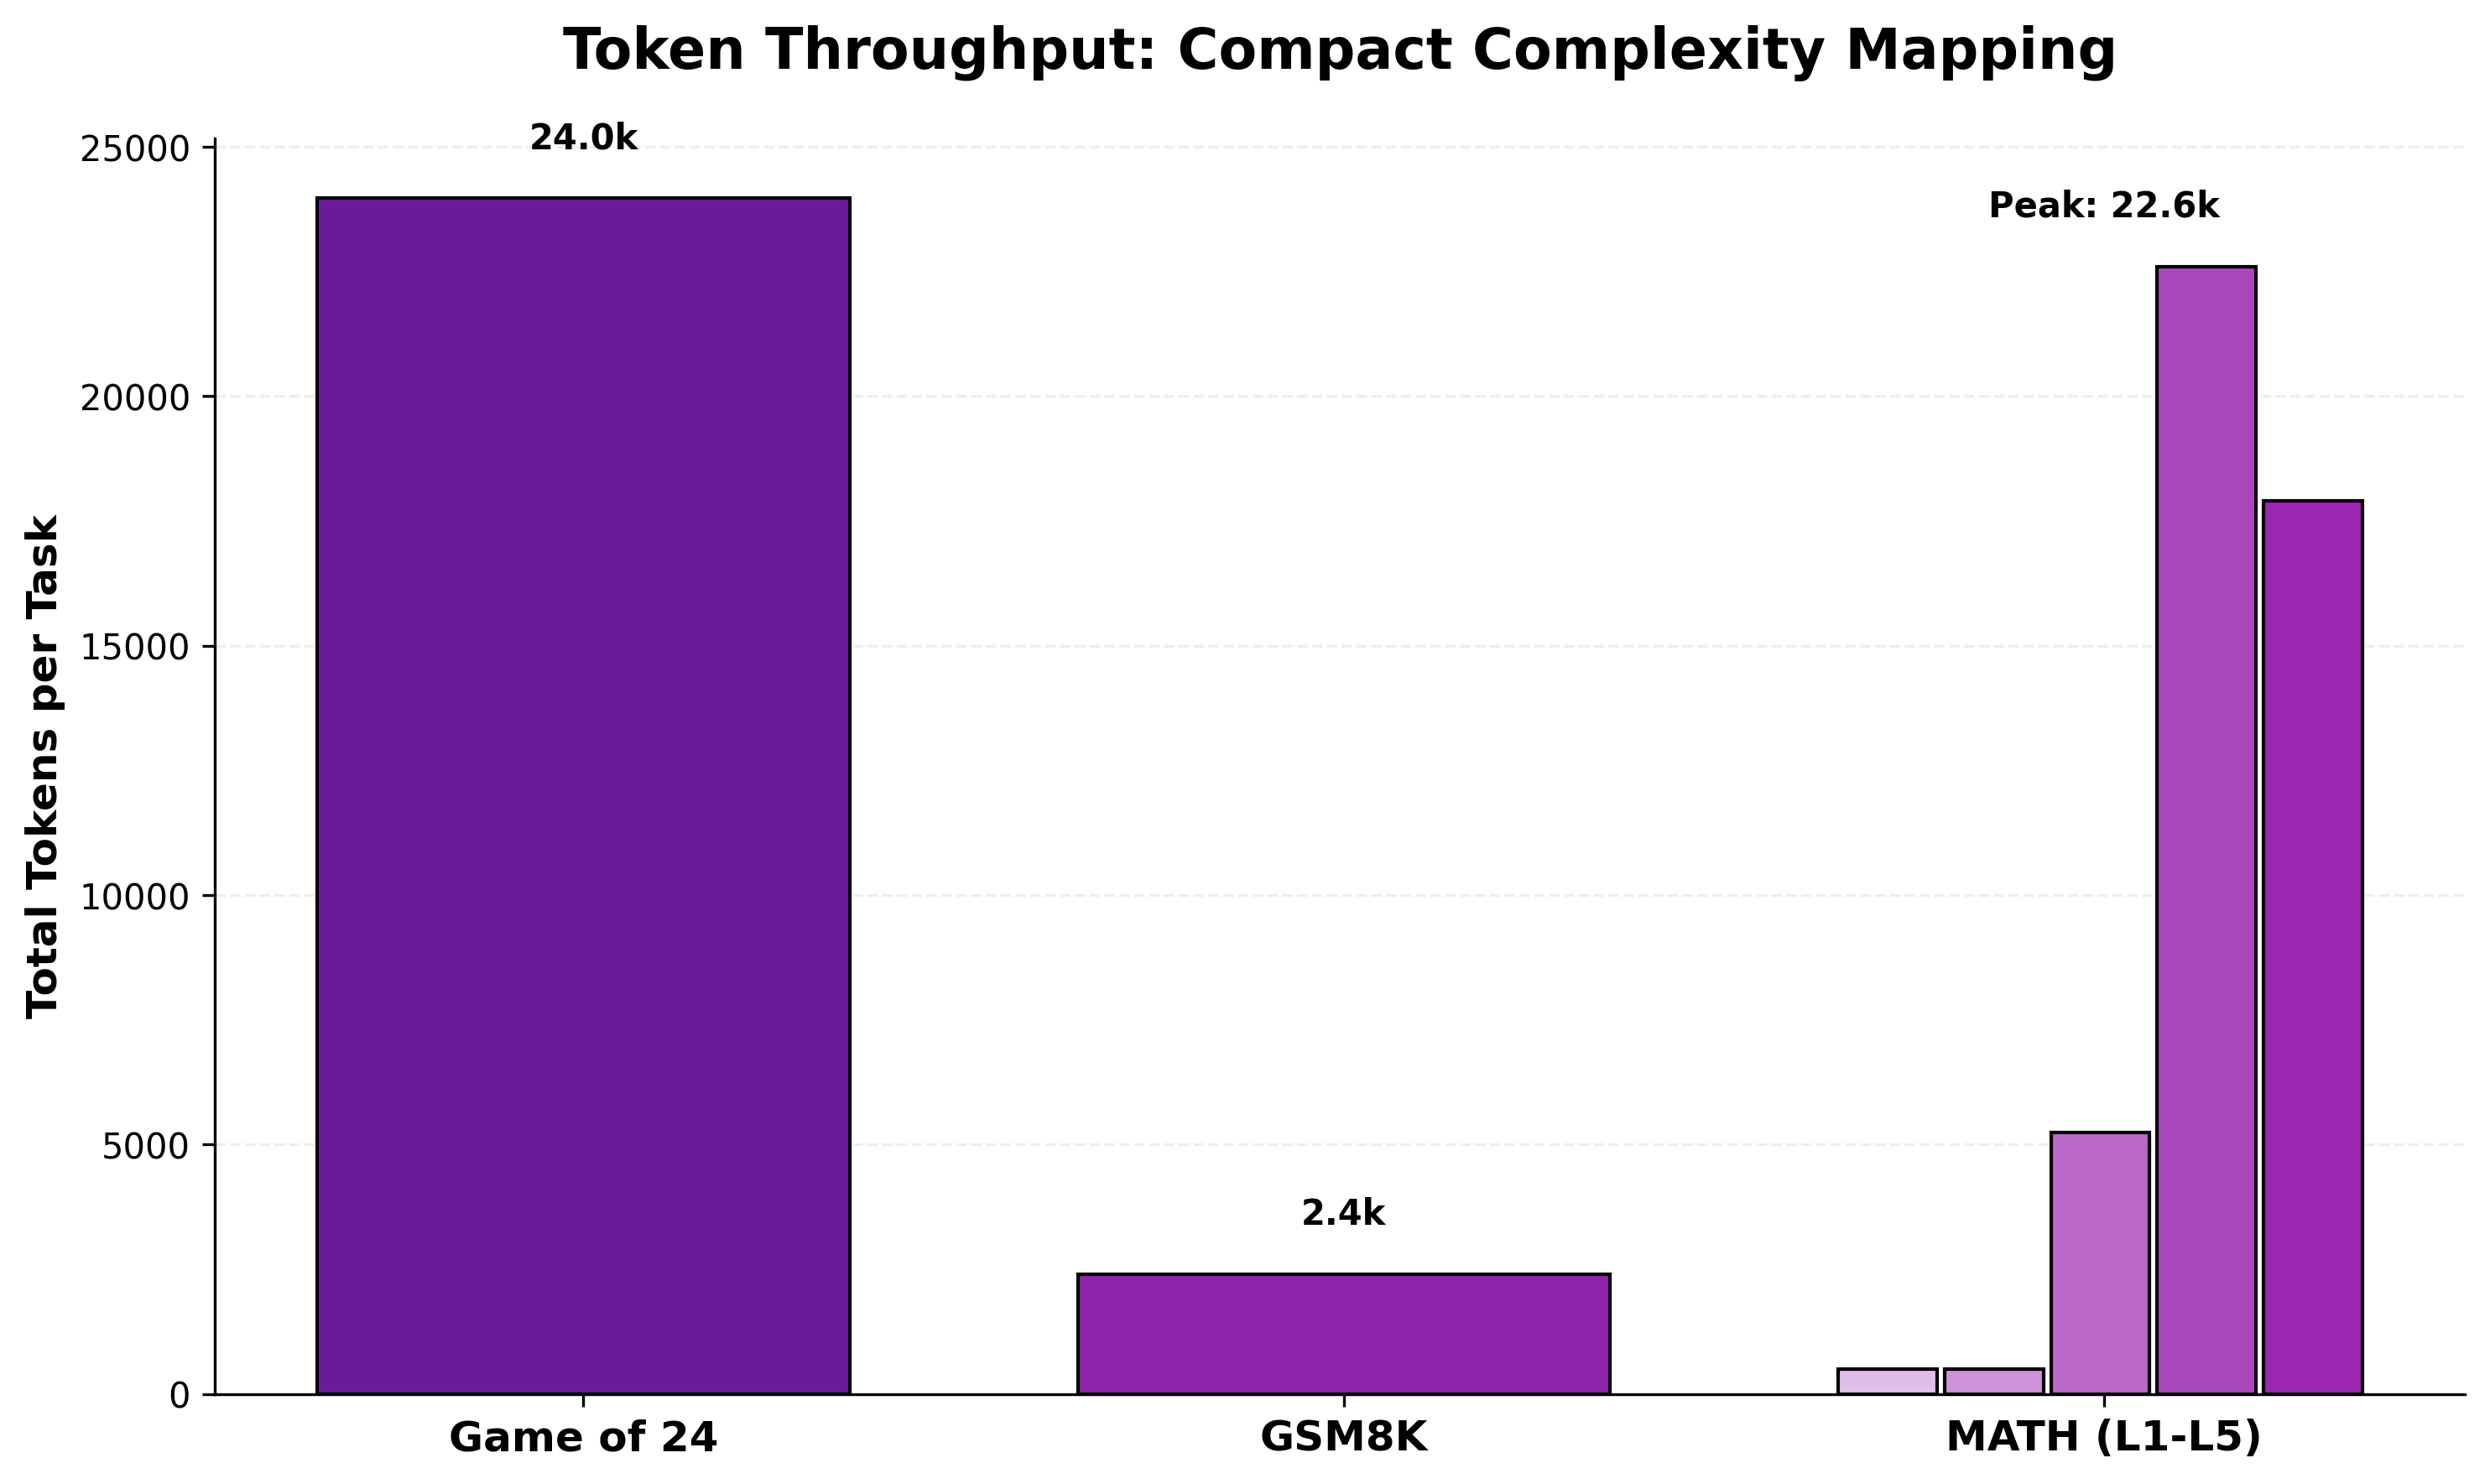

Recreate this plot in Python.
import matplotlib.pyplot as plt
import numpy as np

def create_compact_nested_plot():
    plt.style.use('default')
    
    # --- DATA ---
    # G24, GSM8K
    base_labels = ['Game of 24', 'GSM8K']
    base_tokens = [23975, 2400]
    
    # MATH Levels
    math_tokens = [500, 500, 5250, 22600, 17900]
    
    fig, ax = plt.subplots(figsize=(10, 6))
    fig.patch.set_facecolor('white')
    ax.set_facecolor('white')
    
    # Main Width for standard bars
    main_width = 0.7
    
    # 1. Plot standard bars (x=0 and x=1)
    ax.bar(0, base_tokens[0], width=main_width, color='#6a1b9a', edgecolor='black', zorder=3)
    ax.bar(1, base_tokens[1], width=main_width, color='#8e24aa', edgecolor='black', zorder=3)
    
    # 2. Plot nested MATH bars (at x=2)
    # Total space for MATH = main_width
    # Width per sub-bar = main_width / 5
    sub_width = (main_width - 0.05) / 5 # Slight gap between them
    math_x_start = 2 - (main_width/2) + (sub_width/2)
    math_offsets = [math_x_start + i*(sub_width + 0.01) for i in range(5)]
    
    math_colors = ['#e1bee7', '#ce93d8', '#ba68c8', '#ab47bc', '#9c27b0']
    
    for i in range(5):
        ax.bar(math_offsets[i], math_tokens[i], width=sub_width, color=math_colors[i], edgecolor='black', zorder=3)
    
    # Labels
    ax.set_xticks([0, 1, 2])
    ax.set_xticklabels(['Game of 24', 'GSM8K', 'MATH (L1-L5)'], fontweight='bold', fontsize=12, color='black')
    ax.set_ylabel('Total Tokens per Task', fontsize=12, fontweight='bold', color='black')
    ax.set_title('Token Throughput: Compact Complexity Mapping', fontsize=16, fontweight='bold', color='black', pad=20)
    
    # Value Labels for standard bars
    ax.text(0, base_tokens[0] + 1000, f'{base_tokens[0]/1000:.1f}k', ha='center', fontweight='bold', color='black')
    ax.text(1, base_tokens[1] + 1000, f'{base_tokens[1]/1000:.1f}k', ha='center', fontweight='bold', color='black')
    
    # Special label for Level 4/5 peak
    ax.text(2, math_tokens[3] + 1000, f'Peak: {math_tokens[3]/1000:.1f}k', ha='center', fontweight='bold', color='black', fontsize=10)

    ax.yaxis.grid(True, color='#eee', linestyle='--')
    ax.spines['top'].set_visible(False)
    ax.spines['right'].set_visible(False)
    ax.spines['left'].set_color('black')
    ax.spines['bottom'].set_color('black')
    ax.tick_params(colors='black')
    
    plt.tight_layout()
    plt.savefig('plot_tokens_compact.png', dpi=300, bbox_inches='tight')
    print("Compact nested plot saved.")

if __name__ == '__main__':
    create_compact_nested_plot()
